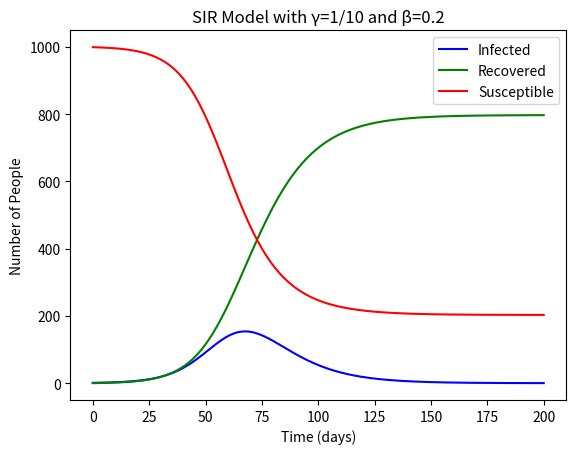

Write the Python code that produced this figure.
import numpy as np
import matplotlib.pyplot as plt


class SIRModel:
    def __init__(self, N, beta=0.2, gamma=1 / 10):
        self.N = N
        self.beta = beta
        self.gamma = gamma
        self.init_infected = 1
        self.init_recovered = 0
        self.init_susceptible = N - 1

    def dsdt(self, curr_infected, curr_susceptible):
        return -(self.beta * curr_susceptible * curr_infected) / self.N

    def didt(self, curr_infected, curr_susceptible):
        return ((self.beta * curr_susceptible * curr_infected) / self.N) - (self.gamma * curr_infected)

    def drdt(self, curr_infected):
        return self.gamma * curr_infected

    def simulate(self, time_steps):
        # return 3 buffers of length time_steps+1 for the infected/recovered/susceptible values
        infected = np.zeros(time_steps + 1)
        recovered = np.zeros(time_steps + 1)
        susceptible = np.zeros(time_steps + 1)
        infected[0] = self.init_infected
        recovered[0] = self.init_recovered
        susceptible[0] = self.init_susceptible

        for i in range(1, time_steps + 1):
            next_values = self.simulate_step(
                curr_infected=infected[i - 1],
                curr_recovered=recovered[i - 1],
                curr_susceptible=susceptible[i - 1],
            )
            infected[i] = next_values[0]
            recovered[i] = next_values[1]
            susceptible[i] = next_values[2]

        return infected, recovered, susceptible

    def simulate_step(self, curr_infected, curr_recovered, curr_susceptible):
        k11 = self.dsdt(curr_infected, curr_susceptible)
        k12 = self.didt(curr_infected, curr_susceptible)
        k13 = self.drdt(curr_infected)
        k21 = self.dsdt(curr_infected + k12/2, curr_susceptible + k11/2)
        k22 = self.didt(curr_infected + k12/2, curr_susceptible + k11/2)
        k23 = self.drdt(curr_infected + k12/2)
        k31 = self.dsdt(curr_infected + k22/2, curr_susceptible + k21/2)
        k32 = self.didt(curr_infected + k22/2, curr_susceptible + k21/2)
        k33 = self.drdt(curr_infected + k22/2)
        k41 = self.dsdt(curr_infected + k32, curr_susceptible + k31)
        k42 = self.didt(curr_infected + k32, curr_susceptible + k31)
        k43 = self.drdt(curr_infected + k32)
        next_susceptible = curr_susceptible + (1/6) * (k11 + (2 * k21) + (2 * k31) + k41)
        next_infected = curr_infected + (1/6) * (k12 + (2 * k22) + (2 * k32) + k42)
        next_recovered = curr_recovered + (1/6) * (k13 + (2 * k23) + (2 * k33) + k43)
        return next_infected, next_recovered, next_susceptible


if __name__ == '__main__':
    model = SIRModel(N=1000)
    infected, recovered, susceptible = model.simulate(200)
    time_axis = [x for x in range(0, 201)]
    plt.plot(time_axis, infected, 'b', label="Infected")
    plt.plot(time_axis, recovered, 'g', label="Recovered")
    plt.plot(time_axis, susceptible, 'r', label="Susceptible")
    plt.xlabel("Time (days)")
    plt.ylabel("Number of People")
    plt.title(f'SIR Model with γ=1/10 and β=0.2')
    plt.legend()
    plt.show()
